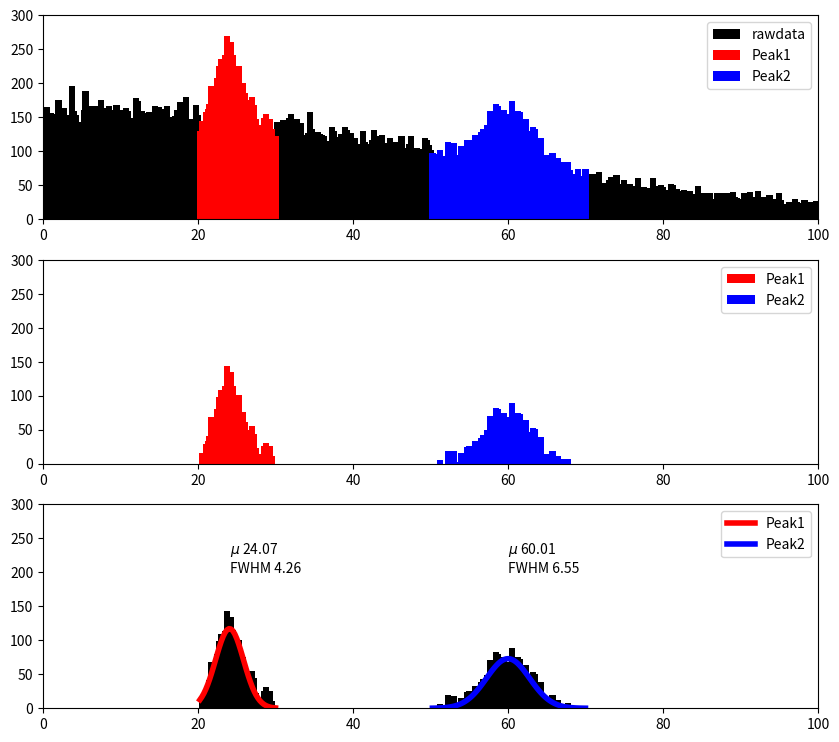

This chart was generated by the following Python code:
"""
.. image:: EX5_peak.png

`EX5_peak.py <EX5_>`_

[redacted]

.. literalinclude:: EX5_peak.py
   :language: python
   :linenos:
   :lines: 14-

"""
import numpy as np
from numpy.random import randn
import matplotlib.pyplot as plt
from scipy.optimize import curve_fit

def append(*args):
    # 데이터를 합치는 함수
    data = np.array([])
    for arg in args:
        data = np.append(data, arg)
    return data

"""
Gaussian Fit: 중심점과 반치폭을 찾는다
"""
def gaussian(x, A, mu, sigma):
    return A*np.exp(-(x-mu)**2/(2*sigma**2))

# 데이터 생성
n = 80000; chn = 400
back  = randn(n)*50
peak1 = randn(int(n/50))*1.5+24
peak2 = randn(int(n/30))*3.5+60

if __name__ == "__main__":
    data = append(back, peak1, peak2)
    # 히스토그램 생성
    hist, ch = np.histogram(data, bins=chn, range=(0, 100))
    # bins: 채널 수, range: 범위
    ch = ch[1:]  # 채널 보정

    """
    예상되는 구간 설정
    """
    p1_ch, p1_hist = ch[20*4:30*4], hist[20*4:30*4]
    p2_ch, p2_hist = ch[50*4:70*4], hist[50*4:70*4]

    plt.figure(figsize=(10, 9))
    ax = plt.subplot(3, 1, 1)
    ax.set_xlim(0, 100)
    ax.set_ylim(0, 300)
    ax.bar(ch, hist, color='k', label="rawdata")
    ax.bar(p1_ch, p1_hist, color='r', label="Peak1")
    ax.bar(p2_ch, p2_hist, color='b', label="Peak2")
    ax.legend()

    """
    Background 제거: Background를 1차함수로 가정한다.
    """
    p1_bk_fit = np.poly1d(np.polyfit([p1_ch[0], p1_ch[-1]], [p1_hist[0], p1_hist[-1]], 1))
    p1_hist = p1_hist-p1_bk_fit(p1_ch)
    p2_bk_fit = np.poly1d(np.polyfit([p2_ch[0], p2_ch[-1]], [p2_hist[0], p2_hist[-1]], 1))
    p2_hist = p2_hist-p2_bk_fit(p2_ch)

    ax = plt.subplot(3, 1, 2)
    ax.set_xlim(0, 100)
    ax.set_ylim(0, 300)
    ax.bar(p1_ch, p1_hist, color='r', label="Peak1")
    ax.bar(p2_ch, p2_hist, color='b', label="Peak2")
    ax.legend()


    _param1, _ = curve_fit(gaussian, p1_ch, p1_hist, p0=[150, 25, 1])
    _param2, _ = curve_fit(gaussian, p2_ch, p2_hist, p0=[100, 60, 2])

    ax = plt.subplot(3, 1, 3)
    ax.set_xlim(0, 100)
    ax.set_ylim(0, 300)
    ax.bar(p1_ch, p1_hist, color='k')
    ax.bar(p2_ch, p2_hist, color='k')
    ax.plot(p1_ch, gaussian(p1_ch, *_param1), "r", label="Peak1", lw=4)
    ax.plot(p2_ch, gaussian(p2_ch, *_param2), "b", label="Peak2", lw=4)
    p1_tx = "$\mu$ {:.2f}\nFWHM {:.2f}".format(_param1[1], _param1[2]*2.3548)
    p2_tx = "$\mu$ {:.2f}\nFWHM {:.2f}".format(_param2[1], _param2[2]*2.3548)
    ax.text(_param1[1], 200, p1_tx)
    ax.text(_param2[1], 200, p2_tx)
    ax.legend()

    plt.savefig("EX5_peak.png", bbox_inches='tight')
